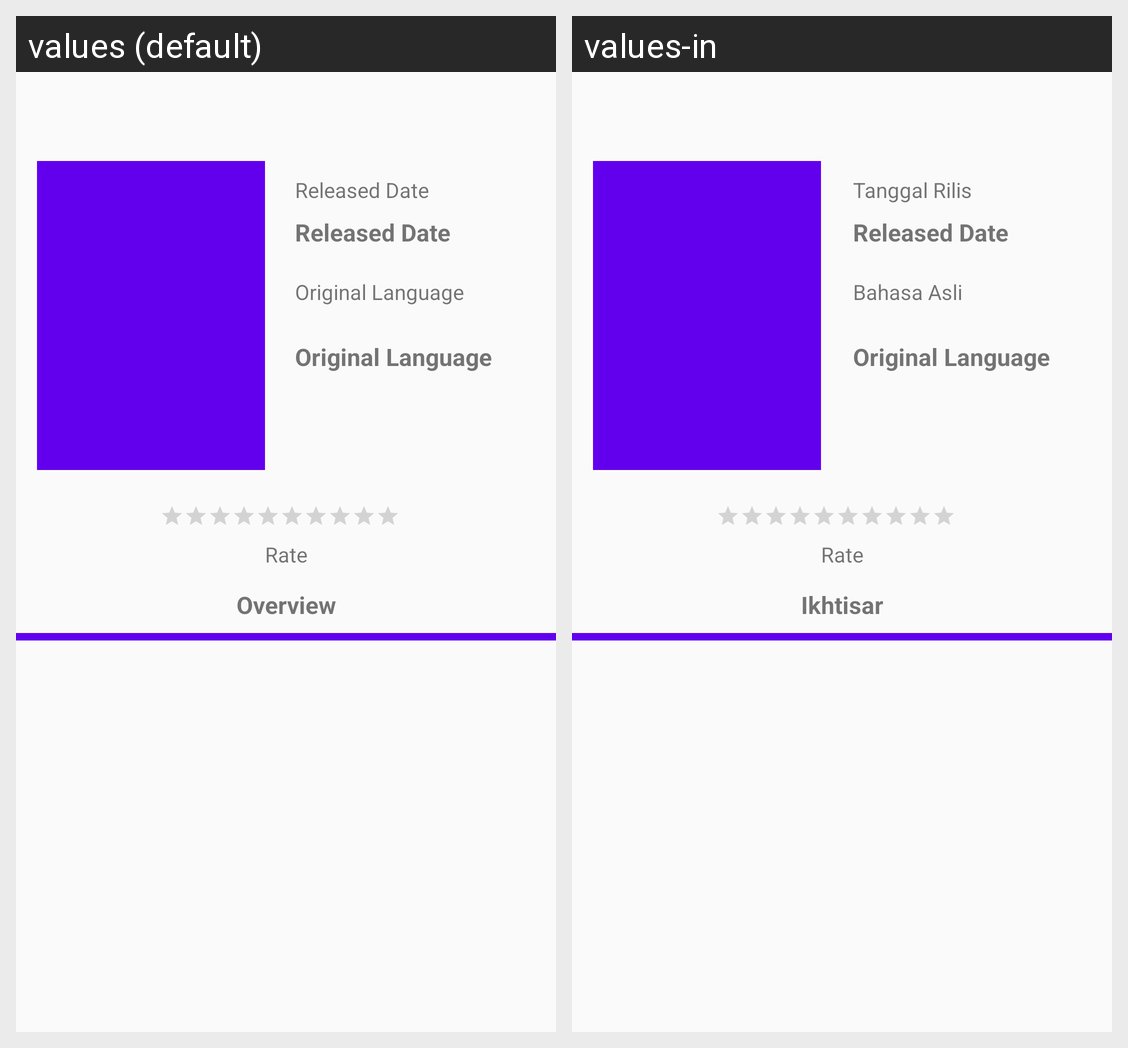

Strings drawn on this Android screen and how each of the app's shown locales translates them:
Android screen res/layout/activity_fav_detail.xml rendered under 2 locales, left to right: values (default), values-in. Device: Nexus 5 (rendered at 1080×1920; each locale shown at half size, 540×960, under a caption strip naming it); theme AppTheme.
Strings drawn on this screen, with the default value and each locale's value (text and hints the layout hard-codes, and strings that could not be matched under every locale, appear in the picture but are not listed):

released_date
  values: Released Date
  values-in: Tanggal Rilis

original_language
  values: Original Language
  values-in: Bahasa Asli

overview
  values: Overview
  values-in: Ikhtisar
